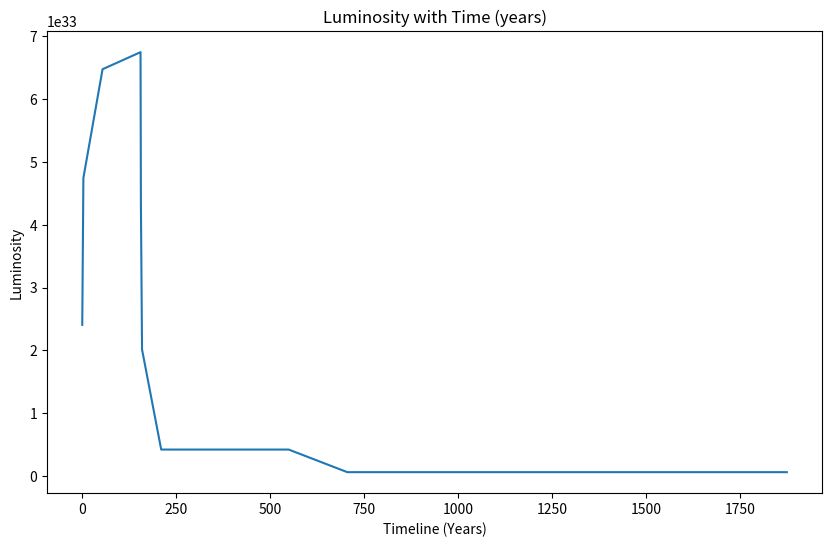

Recreate this plot in Python.
# -*- coding: utf-8 -*-
"""Untitled5.ipynb

Automatically generated by Colaboratory.

Original file is located at
    https://colab.research.google.com/<link-removed>
"""

import matplotlib.pyplot as plt
import numpy as np
import math

# Calculation of the time step
# Lifetime of the shortest-living star is considered a unit time-step.
# Lifetime (t) = 10^(10) x (M^(-2.5))
time_step = pow(10, 10) * pow(25, (-2.5))
rounded = round(time_step, 3 - int(math.floor(math.log10(abs(time_step)))) - 1)

print("Timestep (i.e. lifetime of the shortest living star : ", ('{:.2e}'.format(rounded)))


# Star class holds attributes for each type of star
class StarType:
    def __init__(self, name, mass, lifetime, existing):
        self.name = name
        self.mass = mass
        self.lifetime = lifetime
        # Array to hold different batches of stars born at different steps
        # For example, element 1 - stars born at step 1, element 2 - starts born at step 2 etc.
        self.existing = existing


class Life:
    # For each batch of stars, this object holds the count and life remaining for that batch (number of steps)
    # For example Life(E, 4) means the batch contains 'E' stars which will be alive for 4 more steps.
    def __init__(self, count, life_remaining):
        self.count = count
        self.life_remaining = life_remaining


# List to hold values of luminosity at each step
luminosity = []
timeline = []

# Create star types and set masses, types by mass
star_25 = StarType("25M Stars", 25, 0, [])
star_14 = StarType("14M Stars", 14.35, 0, [])
star_5 = StarType("5M Stars", 5.03, 0, [])
star_2 = StarType("2M Stars", 2.005, 0, [])
star_1 = StarType("1M Stars", 1, 0, [])

# Temporary values
A = 1000
B = 400
C = 150
D = 60
E = 15

# Make a list of all star types
starTypes = [star_25, star_14, star_5, star_2, star_1]

# Calculate lifetime of each star type based on mass
for x in starTypes:
    lifetime = pow(10, 10) * pow(x.mass, (-2.5))
    rounded = round(lifetime, 3 - int(math.floor(math.log10(abs(lifetime)))) - 1)
    x.lifetime = ('{:.2e}'.format(rounded))

# print known parameters for each type of star (i.e. mass and lifetime)
for x in starTypes:
    print("Star mass : ", x.mass, "\t\t Lifetime :", x.lifetime)

# Take time steps (each of 3.2 x 10^6 years and calculate star population at each step)
for step in range(1, 3751,2):
    years = time_step * step
    print("Step - ", step, "\t\t Years passed : ", ('{:.2e}'.format(years)), " Years")


    for startype in starTypes:
      new_existing = []
      for star_batch in startype.existing:
        if star_batch.life_remaining > 0:
            new_life_remaining = star_batch.life_remaining - 1
            if new_life_remaining > 0:
                star_batch.life_remaining = new_life_remaining
                new_existing.append(star_batch)

      startype.existing = new_existing
    # FOR STAR_25
    # For pre-existing stars reduce life remaining by 1 step.
    # If life remaining reaches 0, consider those stars as dead.
    # new_existing = []
    # for star_batch in star_25.existing:

    #     if star_batch.life_remaining > 0:
    #         new_life_remaining = star_batch.life_remaining - 1
    #         if new_life_remaining > 0:
    #             star_batch.life_remaining = new_life_remaining
    #             new_existing.append(star_batch)

    # star_25.existing = new_existing

    # FOR STAR_14
    # For pre-existing stars reduce life remaining by 1 step.
    # If life remaining reaches 0, consider those stars as dead.
    # new_existing = []
    # for star_batch in star_14.existing:
    #     if star_batch.life_remaining > 0:
    #         new_life_remaining = star_batch.life_remaining - 1
    #         if new_life_remaining > 0:
    #             star_batch.life_remaining = new_life_remaining
    #             new_existing.append(star_batch)

    # star_14.existing = new_existing

    # # FOR STAR_5
    # # For pre-existing stars reduce life remaining by 1 step.
    # # If life remaining reaches 0, consider those stars as dead.
    # new_existing = []
    # for star_batch in star_5.existing:
    #     if star_batch.life_remaining > 0:
    #         new_life_remaining = star_batch.life_remaining - 1
    #         if new_life_remaining > 0:
    #             star_batch.life_remaining = new_life_remaining
    #             new_existing.append(star_batch)

    # star_5.existing = new_existing

    # # FOR STAR_2
    # # For pre-existing stars reduce life remaining by 1 step.
    # # If life remaining reaches 0, consider those stars as dead.
    # new_existing = []
    # for star_batch in star_2.existing:
    #     if star_batch.life_remaining > 0:
    #         new_life_remaining = star_batch.life_remaining - 1
    #         if new_life_remaining > 0:
    #             star_batch.life_remaining = new_life_remaining
    #             new_existing.append(star_batch)

    # star_2.existing = new_existing

    # # FOR STAR_1
    # # For pre-existing stars reduce life remaining by 1 step.
    # # If life remaining reaches 0, consider those stars as dead.
    # new_existing = []
    # for star_batch in star_1.existing:
    #     if star_batch.life_remaining > 0:
    #         new_life_remaining = star_batch.life_remaining - 1
    #         if new_life_remaining > 0:
    #             star_batch.life_remaining = new_life_remaining
    #             new_existing.append(star_batch)

    # star_1.existing = new_existing

    # STOP forming new stars if the current year value is more than 1 Billion
    if years <= 1000000000:
        # New star formation at this step

        # print("E stars of type ", star_25.name, " were born.")
        # print("D stars of type ", star_14.name, " were born.")
        # print("C stars of type ", star_5.name, " were born.")
        # print("B stars of type ", star_2.name, " were born.")
        # print("A stars of type ", star_1.name, " were born.")

        # Add new stars with corresponding life remaining (in terms of how many steps i.e. 3.2 x 10^6 years)
        new_25 = Life("E", 1)
        star_25.existing.append(new_25)

        new_14 = Life("D", 4)
        star_14.existing.append(new_14)

        new_5 = Life("C", 55)
        star_5.existing.append(new_5)

        new_2 = Life("B", 550)
        star_2.existing.append(new_2)

        new_1 = Life("A", 31250)
        star_1.existing.append(new_1)

    # Existing stars at this step :

    print(len(star_1.existing), "A (", star_1.name, ") +", len(star_2.existing), "B (", star_2.name, ") +",
          len(star_5.existing), "C (", star_5.name, ") +", len(star_14.existing), "D (", star_14.name, ") +",
          len(star_25.existing), "E (", star_25.name, ")")

    # Luminosity = L_solar x ( M  / M_solar)^(3.9)
    # Luminosity = 3.828 x 10^26 x M^(3.9)
    lum_star_1 = 3.828 * pow(10, 26) * pow(star_1.mass, 3.9) * (len(star_1.existing) * A)
    lum_star_2 = 3.828 * pow(10, 26) * pow(star_2.mass, 3.9) * (len(star_2.existing) * B)
    lum_star_5 = 3.828 * pow(10, 26) * pow(star_5.mass, 3.9) * (len(star_5.existing) * C)
    lum_star_14 = 3.828 * pow(10, 26) * pow(star_14.mass, 3.9) * (len(star_14.existing) * D)
    lum_star_25 = 3.828 * pow(10, 26) * pow(star_25.mass, 3.9) * (len(star_25.existing) * E)

    # Total luminosity is the addition of all luminosities calculated above for eact type of star
    total_luminosity = lum_star_1 + lum_star_2 + lum_star_5 + lum_star_14 + lum_star_25

    # Append total luminosity for the step to the Luminosity list
    luminosity.append(total_luminosity)
    timeline.append(years)

    print("---------------------------------")

# Potting Luminosity vs time
print("Luminosity Graph")

# scaled_luminosity = [v / 1e32 for v in luminosity]

# create a new plot and set the size
fig, ax = plt.subplots(figsize=(10, 6))  # width, height in inches

# plot your data
ax.plot(luminosity)

# add a title and axis labels
ax.set_title("Luminosity with Time (years)")
ax.set_xlabel("Timeline (Years)")
ax.set_ylabel("Luminosity")

# show the plot
plt.show()